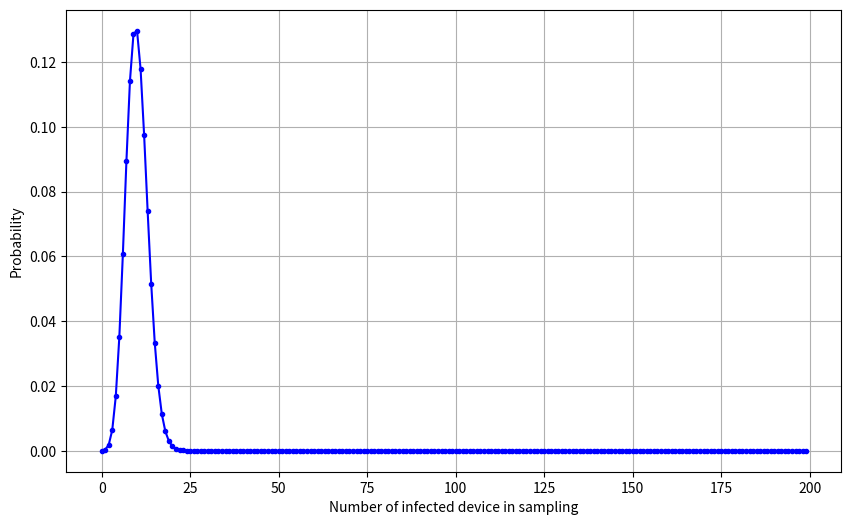
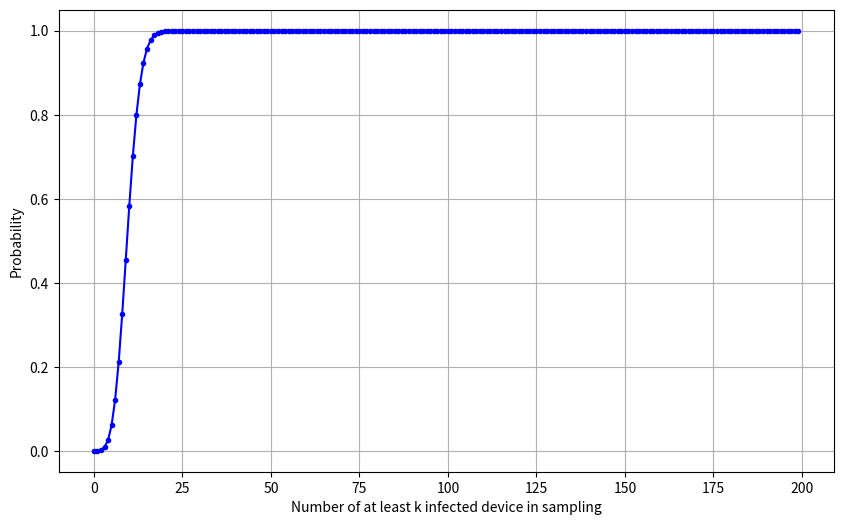

The script that saved these images, in order:
from math import comb
import matplotlib.pyplot as plt

def hypergeometric_pmf(k, N, K, n):
    numerator = comb(K, k) * comb(N - K, n - k)
    denominator = comb(N, n)
    return numerator / denominator

def hypergeometric_cdf(k, N, K, n):
    cumulative_prob = 0
    for i in range(k, n + 1):
        cumulative_prob += hypergeometric_pmf(i, N, K, n)
    return cumulative_prob

N = 10000  # Total number of devices
K = 200    # Total number of infected devices
n = 500    # Number of devices selected for inspection
k = 10     # Number of infected devices we want to detect

x = []
y = []

for i in range (200):
    x.append(i)
    y.append(hypergeometric_pmf(i, N, K, n))

y1 = [y[0]]

for i in range(1,200):
    y1.append(y[i]+y1[i-1])

plt.figure(figsize=(10, 6))
plt.plot(x, y, marker='.', linestyle='-', color='b')
plt.xlabel('Number of infected device in sampling')
plt.ylabel('Probability')
plt.grid(True)
plt.show()

plt.figure(figsize=(10, 6))
plt.plot(x, y1, marker='.', linestyle='-', color='b')
plt.xlabel('Number of at least k infected device in sampling')
plt.ylabel('Probability')
plt.grid(True)
plt.show()